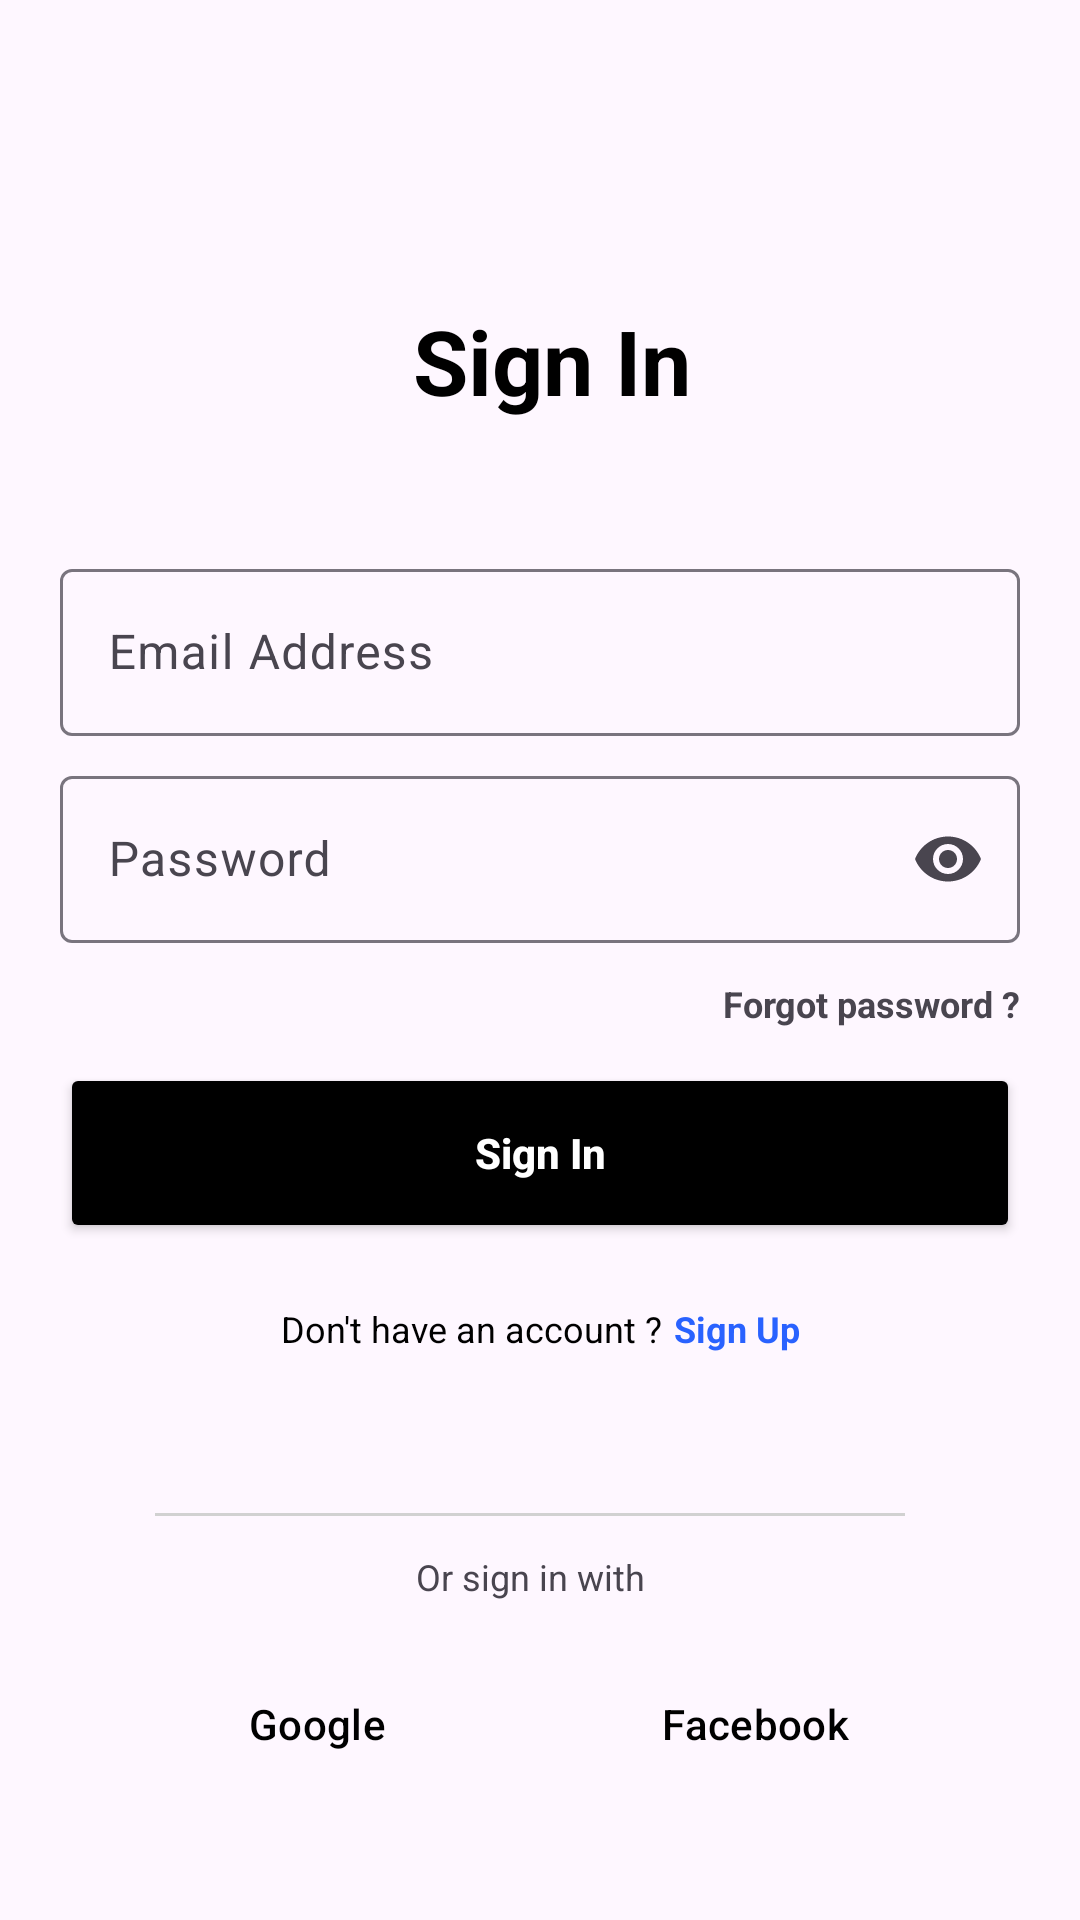

Reconstruct the res/layout file that produces this screen, plus the resources it refers to.
<!-- AndroidManifest.xml: application theme Theme.OPEL -->
<!-- res/layout/activity_login.xml -->
<?xml version="1.0" encoding="utf-8"?>
<androidx.constraintlayout.widget.ConstraintLayout xmlns:android="http://schemas.android.com/apk/res/android"
    xmlns:app="http://schemas.android.com/apk/res-auto"
    xmlns:tools="http://schemas.android.com/tools"
    android:layout_width="match_parent"
    android:layout_height="match_parent"
    tools:context=".LoginActivity">

    <TextView
        android:id="@+id/textView4"
        android:layout_width="wrap_content"
        android:layout_height="wrap_content"
        android:layout_marginStart="8dp"
        android:layout_marginTop="12dp"
        android:text="Sign In"
        android:textColor="@color/black"
        android:textSize="30sp"
        android:textStyle="bold"
        app:layout_constraintBottom_toBottomOf="parent"
        app:layout_constraintEnd_toEndOf="parent"
        app:layout_constraintStart_toStartOf="parent"
        app:layout_constraintTop_toTopOf="parent"
        app:layout_constraintVertical_bias="0.15"
        tools:ignore="ImageContrastCheck" />

    <com.google.android.material.textfield.TextInputLayout
        android:id="@+id/email_edittext"
        android:layout_width="320dp"
        android:layout_height="wrap_content"
        android:singleLine="true"
        android:textSize="14sp"
        app:counterMaxLength="50"
        app:endIconMode="clear_text"
        app:layout_constraintBottom_toBottomOf="parent"
        app:layout_constraintEnd_toEndOf="parent"
        app:layout_constraintStart_toStartOf="parent"
        app:layout_constraintTop_toBottomOf="@+id/textView4"
        app:layout_constraintVertical_bias="0.1">

        <com.google.android.material.textfield.TextInputEditText
            android:layout_width="match_parent"
            android:layout_height="wrap_content"
            android:hint="Email Address" />
    </com.google.android.material.textfield.TextInputLayout>

    <com.google.android.material.textfield.TextInputLayout
        android:id="@+id/password_edittext"
        android:layout_width="320dp"
        android:layout_height="wrap_content"
        android:layout_marginTop="8dp"
        android:singleLine="true"
        android:textSize="14sp"
        app:counterMaxLength="50"
        app:endIconMode="password_toggle"
        app:layout_constraintEnd_toEndOf="@+id/email_edittext"
        app:layout_constraintHorizontal_bias="1.0"
        app:layout_constraintStart_toStartOf="@+id/email_edittext"
        app:layout_constraintTop_toBottomOf="@+id/email_edittext">

        <com.google.android.material.textfield.TextInputEditText
            android:layout_width="match_parent"
            android:layout_height="wrap_content"
            android:inputType="textPassword"
            android:hint="Password" />
    </com.google.android.material.textfield.TextInputLayout>

    <TextView
        android:id="@+id/help_login_textview"
        android:layout_width="wrap_content"
        android:layout_height="wrap_content"
        android:text="Forgot password ?"
        android:textSize="12sp"
        android:textStyle="bold"
        app:layout_constraintBottom_toTopOf="@+id/login_button"
        app:layout_constraintEnd_toEndOf="@+id/password_edittext"
        app:layout_constraintTop_toBottomOf="@+id/password_edittext" />

    <Button
        android:id="@+id/login_button"
        android:layout_width="320dp"
        android:layout_height="60dp"
        android:layout_marginTop="40dp"
        android:text="Sign In"
        android:textAllCaps="false"
        android:textColor="@color/white"
        android:backgroundTint="@color/black"
        android:textStyle="bold"
        app:shapeAppearance="?attr/shapeAppearanceSmallComponent"
        app:layout_constraintEnd_toEndOf="@+id/password_edittext"
        app:layout_constraintStart_toStartOf="@+id/password_edittext"
        app:layout_constraintTop_toBottomOf="@+id/password_edittext" />

    <TextView
        android:id="@+id/don_t_have_an_account_textview"
        android:layout_width="wrap_content"
        android:layout_height="wrap_content"
        android:layout_marginTop="20dp"
        android:text="Don't have an account ?"
        android:textColor="@color/black"
        android:textSize="12sp"
        app:layout_constraintBottom_toBottomOf="parent"
        app:layout_constraintEnd_toStartOf="@+id/sign_up_textview"
        app:layout_constraintHorizontal_bias="0.5"
        app:layout_constraintHorizontal_chainStyle="packed"
        app:layout_constraintStart_toStartOf="parent"
        app:layout_constraintTop_toBottomOf="@+id/login_button"
        app:layout_constraintVertical_bias="0.001" />

    <TextView
        android:id="@+id/sign_up_textview"
        android:layout_width="wrap_content"
        android:layout_height="wrap_content"
        android:layout_marginStart="4dp"
        android:layout_marginTop="20dp"
        android:text="Sign Up"
        android:textColor="@color/blue_500"
        android:textSize="12sp"
        android:textStyle="bold"
        app:layout_constraintBottom_toBottomOf="parent"
        app:layout_constraintEnd_toEndOf="parent"
        app:layout_constraintHorizontal_bias="0.5"
        app:layout_constraintStart_toEndOf="@+id/don_t_have_an_account_textview"
        app:layout_constraintTop_toBottomOf="@+id/login_button"
        app:layout_constraintVertical_bias="0.001" />

    <View
        android:id="@+id/line"
        android:layout_width="250dp"
        android:layout_height="1dp"
        android:background="#d1d1d1"
        app:layout_constraintBottom_toBottomOf="parent"
        app:layout_constraintEnd_toEndOf="@+id/login_button"
        app:layout_constraintHorizontal_bias="0.45"
        app:layout_constraintStart_toStartOf="@+id/login_button"
        app:layout_constraintTop_toBottomOf="@+id/login_button"
        app:layout_constraintVertical_bias="0.4" />

    <TextView
        android:id="@+id/forget_textview"
        android:layout_width="wrap_content"
        android:layout_height="wrap_content"
        android:text="Or sign in with"
        android:textSize="12sp"
        app:layout_constraintBottom_toBottomOf="parent"
        app:layout_constraintEnd_toEndOf="@+id/line"
        app:layout_constraintHorizontal_bias="0.5"
        app:layout_constraintHorizontal_chainStyle="packed"
        app:layout_constraintStart_toStartOf="@+id/line"
        app:layout_constraintTop_toBottomOf="@+id/line"
        app:layout_constraintVertical_bias="0.1" />

    <Button
        android:id="@+id/G_button"
        style="@style/Widget.Material3.Button.IconButton.Outlined"
        android:layout_width="130dp"
        android:layout_height="50dp"
        android:layout_marginTop="16dp"
        android:paddingStart="24dp"
        android:paddingEnd="20dp"
        android:text="Google"
        android:textColor="@color/black"
        app:icon="@drawable/ic_google"
        app:iconTint="@null"
        app:rippleColor="@null"
        app:layout_constraintEnd_toStartOf="@+id/fb_button"
        app:layout_constraintHorizontal_chainStyle="packed"
        app:layout_constraintStart_toStartOf="@+id/line"
        app:layout_constraintTop_toBottomOf="@+id/forget_textview" />

    <Button
        android:id="@+id/fb_button"
        style="@style/Widget.Material3.Button.IconButton.Outlined"
        android:layout_width="130dp"
        android:layout_height="50dp"
        android:text="Facebook"
        android:textAllCaps="false"
        android:textColor="@color/black"
        android:layout_marginTop="16dp"
        android:layout_marginStart="16dp"
        android:paddingStart="16dp"
        android:paddingEnd="12dp"
        app:icon="@drawable/ic_facebook"
        app:iconTint="@null"
        app:rippleColor="@null"
        app:layout_constraintHorizontal_chainStyle="packed"
        app:layout_constraintEnd_toEndOf="@+id/line"
        app:layout_constraintStart_toEndOf="@+id/G_button"
        app:layout_constraintTop_toBottomOf="@+id/forget_textview" />

</androidx.constraintlayout.widget.ConstraintLayout>
<!-- resources referenced by this layout -->
<resources>
  <color name="black">#FF000000</color>
  <color name="blue_500">#2962FF</color>
  <color name="white">#FFFFFFFF</color>
  <!-- drawable ic_facebook (drawable) -->
  <vector android:height="24dp" android:viewportHeight="512"
      android:viewportWidth="512" android:width="24dp" xmlns:android="http://schemas.android.com/apk/res/android">
      <path android:fillColor="#3b5998" android:fillType="nonZero"
          android:pathData="M64,0L448,0A64,64 0,0 1,512 64L512,448A64,64 0,0 1,448 512L64,512A64,64 0,0 1,0 448L0,64A64,64 0,0 1,64 0z" android:strokeColor="#00000000"/>
      <path android:fillColor="#ffffff" android:pathData="M286.97,456V273.54h61.24l9.17,-71.1h-70.41v-45.39c0,-20.59 5.72,-34.62 35.23,-34.62l37.66,-0.01V58.81c-6.51,-0.87 -28.86,-2.81 -54.87,-2.81 -54.29,0 -91.45,33.15 -91.45,94v52.44h-61.4v71.1h61.4v182.46h73.43z"/>
  </vector>
  <style name="Theme.OPEL" parent="Theme.Material3.Light.NoActionBar">
          
          <item name="colorPrimary">@color/blue_500</item>
          <item name="colorPrimaryVariant">@color/purple_700</item>
          <item name="colorOnPrimary">@color/white</item>
          
          <item name="colorSecondary">@color/teal_200</item>
          <item name="colorSecondaryVariant">@color/teal_700</item>
          <item name="colorOnSecondary">@color/black</item>
          
          <item name="android:statusBarColor">@color/white</item>
          <item name="android:windowLightStatusBar" tools:targetApi="m">true</item>
          
          
  
          
          <item name="materialAlertDialogTheme">@style/ThemeOverlay.App.MaterialAlertDialog</item>
      </style>
  <color name="purple_700">#FF3700B3</color>
  <color name="teal_200">#FF03DAC5</color>
  <color name="teal_700">#FF018786</color>
  <style name="ThemeOverlay.App.MaterialAlertDialog" parent="ThemeOverlay.Material3.MaterialAlertDialog">
          <item name="colorPrimary">@color/black</item>
          <item name="alertDialogStyle">@style/MaterialAlertDialog.App</item>
      </style>
  <style name="MaterialAlertDialog.App" parent="MaterialAlertDialog.Material3">
          <item name="shapeAppearance">@style/ShapeAppearance.App.MediumComponent</item>
          <item name="shapeAppearanceOverlay">@null</item>
      </style>
  <style name="ShapeAppearance.App.MediumComponent" parent="ShapeAppearance.Material3.MediumComponent">
          <item name="cornerSize">8dp</item>
      </style>
</resources>
